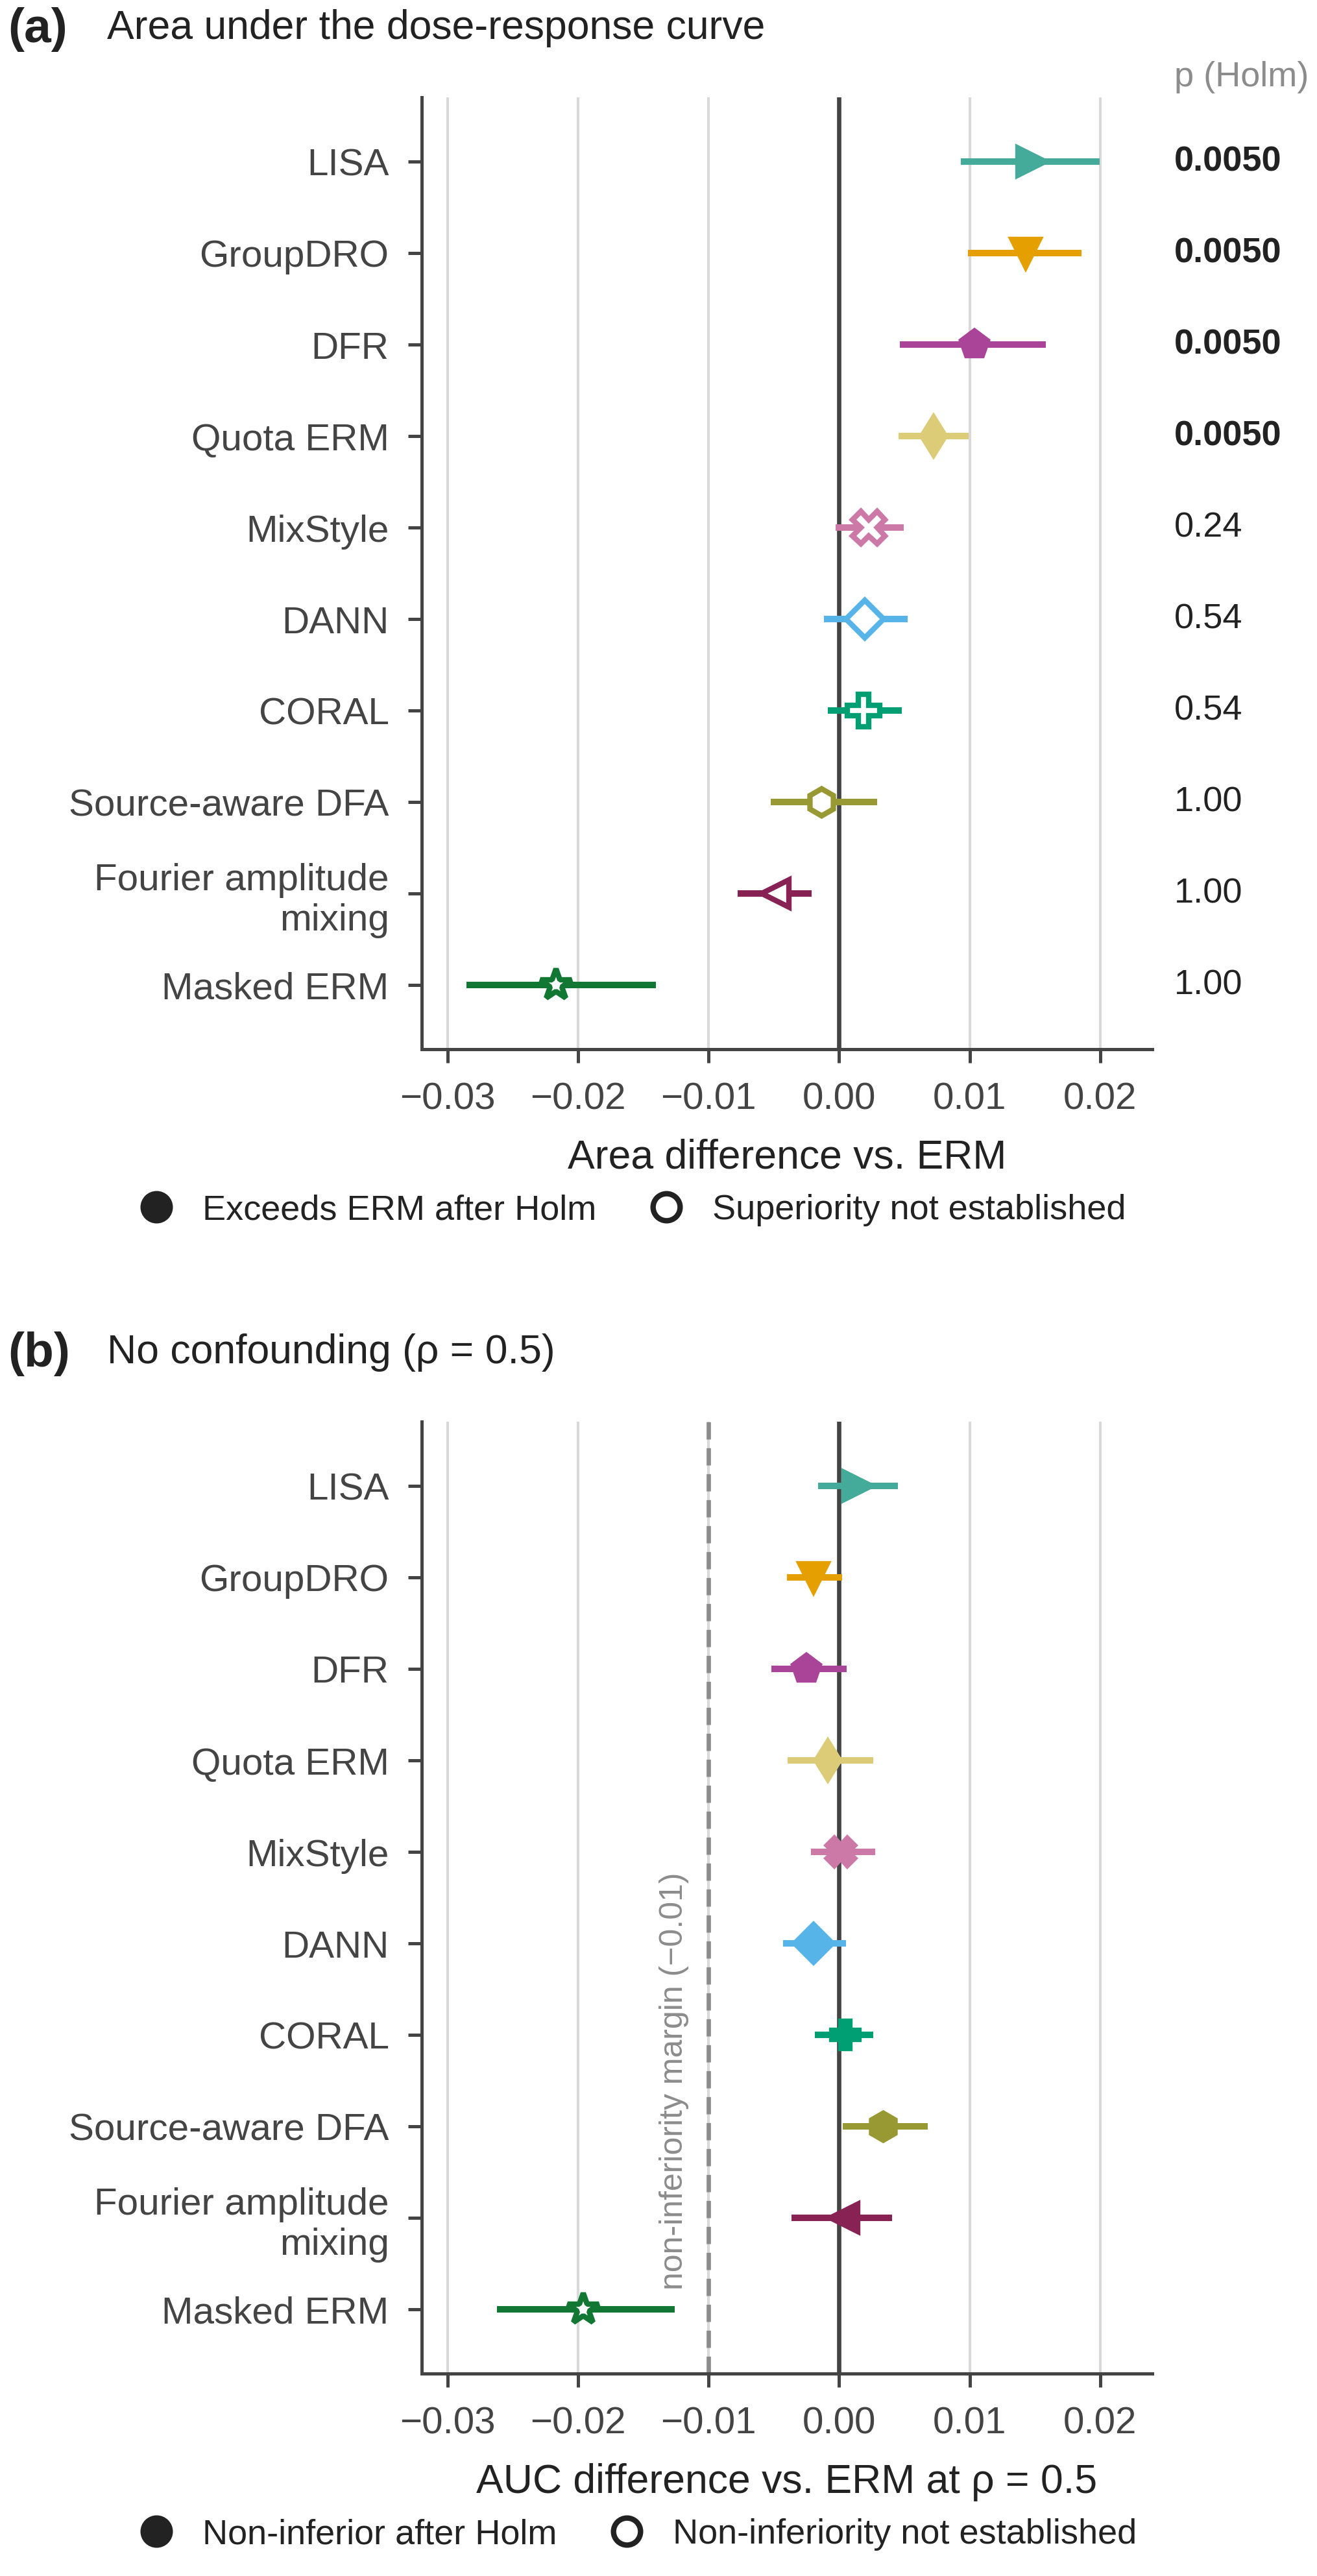

The file beside this chart, header and first rows:
panel, metodo, delta, ic95_inf, ic95_sup, p_holm, rechaza_holm
a, coral, 0.001867, -0.0008626, 0.004817, 0.5372, False
a, dann, 0.001988, -0.001175, 0.005241, 0.5372, False
a, dfa_fuente, -0.001356, -0.005217, 0.0029, 1.0, False
a, dfr, 0.01036, 0.004669, 0.01581, 0.004998, True
a, erm_cuotas, 0.007213, 0.004533, 0.009907, 0.004998, True
a, erm_mascara, -0.0217, -0.02856, -0.01404, 1.0, False
a, fourier, -0.004901, -0.007785, -0.00211, 1.0, False
a, groupdro, 0.01428, 0.009854, 0.01857, 0.004998, True
a, lisa, 0.01472, 0.009298, 0.01993, 0.004998, True
a, mixstyle, 0.002281, -0.0002476, 0.004959, 0.2429, False
b, coral, 0.0004492, -0.001852, 0.00262, 0.004998, True
b, dann, -0.001984, -0.004286, 0.0005255, 0.004998, True
b, dfa_fuente, 0.00336, 0.0002674, 0.006795, 0.004998, True
b, dfr, -0.002522, -0.005206, 0.0005908, 0.004998, True
b, erm_cuotas, -0.0008745, -0.003941, 0.002602, 0.004998, True
b, erm_mascara, -0.01961, -0.0262, -0.01261, 0.996, False
b, fourier, 0.0003978, -0.003657, 0.004071, 0.004998, True
b, groupdro, -0.001958, -0.003985, 0.0002049, 0.004998, True
b, lisa, 0.001432, -0.001604, 0.004505, 0.004998, True
b, mixstyle, 0.000144, -0.002153, 0.00276, 0.004998, True
